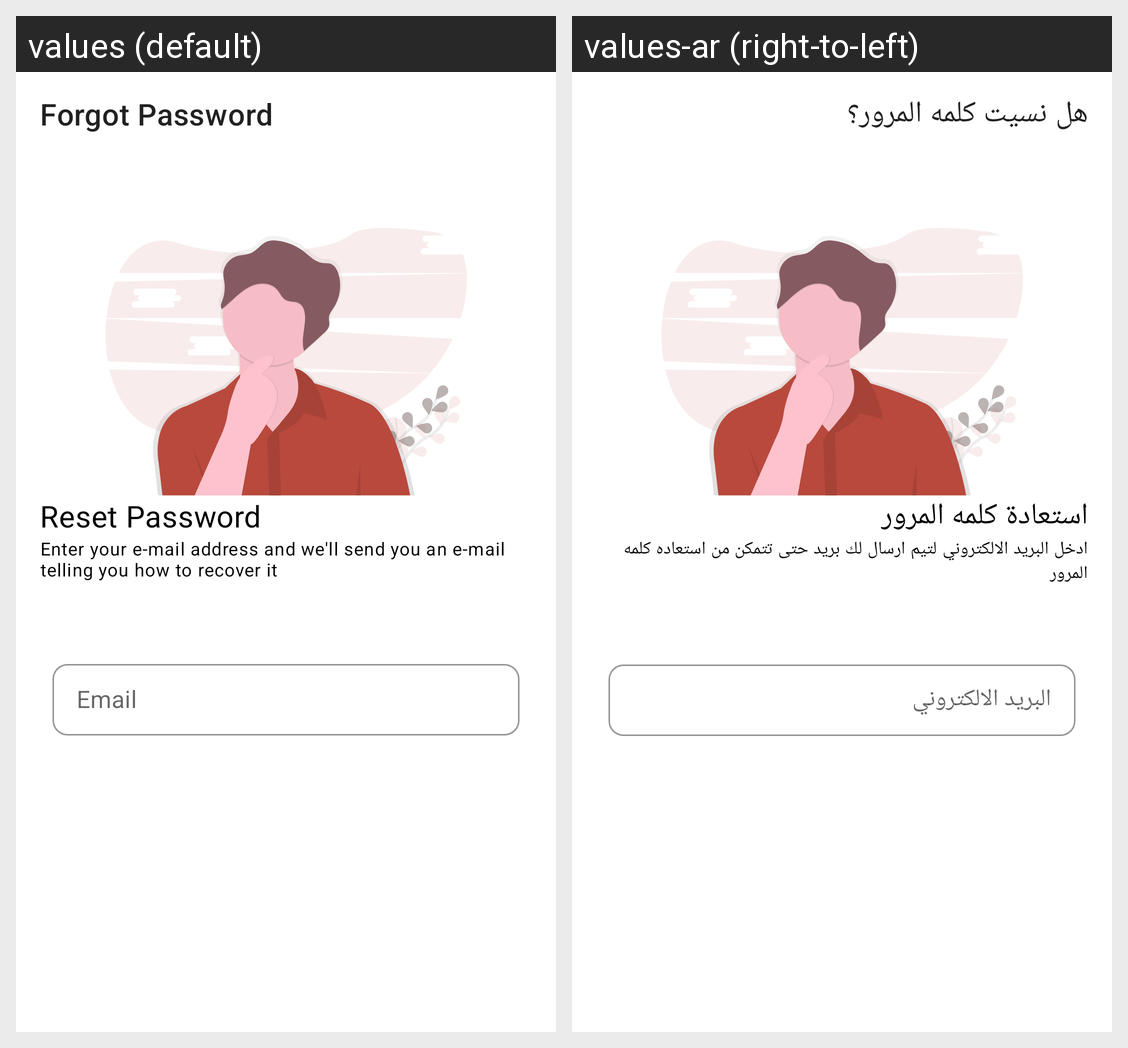

Translations of the strings shown on this Android screen, per locale in the grid:
Android screen res/layout/dialog_forgot_password.xml rendered under 2 locales, left to right: values (default), values-ar (right-to-left). Device: Nexus 5 (rendered at 1080×1920; each locale shown at half size, 540×960, under a caption strip naming it); theme Theme.GazaCars.
Strings drawn on this screen, with the default value and each locale's value (text and hints the layout hard-codes, and strings that could not be matched under every locale, appear in the picture but are not listed):

forgot_password
  values: Forgot Password
  values-ar: هل نسيت كلمه المرور؟

reset_password
  values: Reset Password
  values-ar: استعادة كلمه المرور

enter_your_e_mail_address_and_we_ll_send_you_an_e_mail_telling_you_how_to_recover_it
  values: Enter your e-mail address and we'll send you an e-mail telling you how to recover it
  values-ar: ادخل البريد الالكتروني لتيم ارسال لك بريد حتى تتمكن من استعاده كلمه المرور

email
  values: Email
  values-ar: البريد الالكتروني
